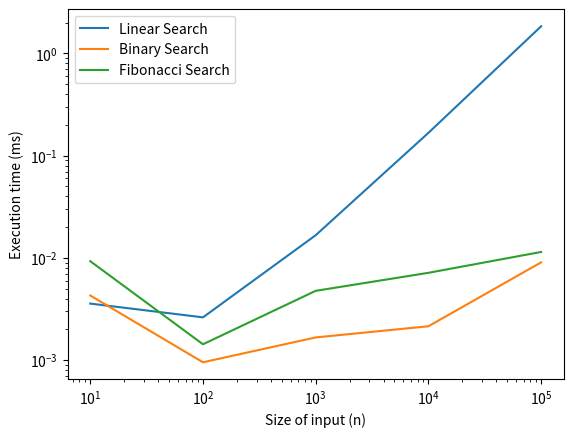

Reproduce this figure in Python.
#!/usr/bin/env python
# coding: utf-8

# In[11]:


import time
import math
import matplotlib.pyplot as plt

def linear_search(S, x):
    for i in range(len(S)):
        if S[i] == x:
            return i
    return -1

def binary_search(S, x):
    left, right = 0, len(S) - 1
    while left <= right:
        mid = (left + right) // 2
        if S[mid] == x:
            return mid
        elif S[mid] < x:
            left = mid + 1
        else:
            right = mid - 1
    return -1

def fibonacci_search(S, x):
    # 初始化 Fibonacci 數列
    fib2, fib1 = 0, 1
    while fib1 <= len(S):
        fib2, fib1 = fib1, fib1 + fib2

    # 執行搜索
    offset = -1
    while fib1 > 1:
        i = min(offset + fib2, len(S) - 1)
        if S[i] < x:
            fib1, fib2, offset = fib2, fib1 - fib2, i
        elif S[i] > x:
            fib1, fib2 = fib2 - fib1, fib1 - fib2
        else:
            return i
    if fib1 and S[offset+1] == x:
        return offset+1
    return -1

def linear_search_time(n):
    lst = list(range(n))
    start_time = time.time()
    linear_search(lst, n-1)
    end_time = time.time()
    return (end_time - start_time) * 1000

def binary_search_time(n):
    lst = list(range(n))
    start_time = time.time()
    binary_search(lst, n-1)
    end_time = time.time()
    return (end_time - start_time) * 1000

def fibonacci_search_time(n):
    lst = list(range(n))
    start_time = time.time()
    fibonacci_search(lst, n-1)
    end_time = time.time()
    return (end_time - start_time) * 1000

# 產生 x 軸數據
x = [10 ** i for i in range(1, 6)]

# 產生 y 軸數據
y1 = [linear_search_time(n) for n in x]
y2 = [binary_search_time(n) for n in x]
y3 = [fibonacci_search_time(n) for n in x]

# 畫出三條線圖
fig, ax = plt.subplots()
ax.plot(x, y1, label="Linear Search")
ax.plot(x, y2, label="Binary Search")
ax.plot(x, y3, label="Fibonacci Search")
ax.set_xlabel("Size of input (n)")
ax.set_ylabel("Execution time (ms)")
ax.set_xscale("log")
ax.set_yscale("log")
ax.legend()
plt.show()


# In[ ]:




